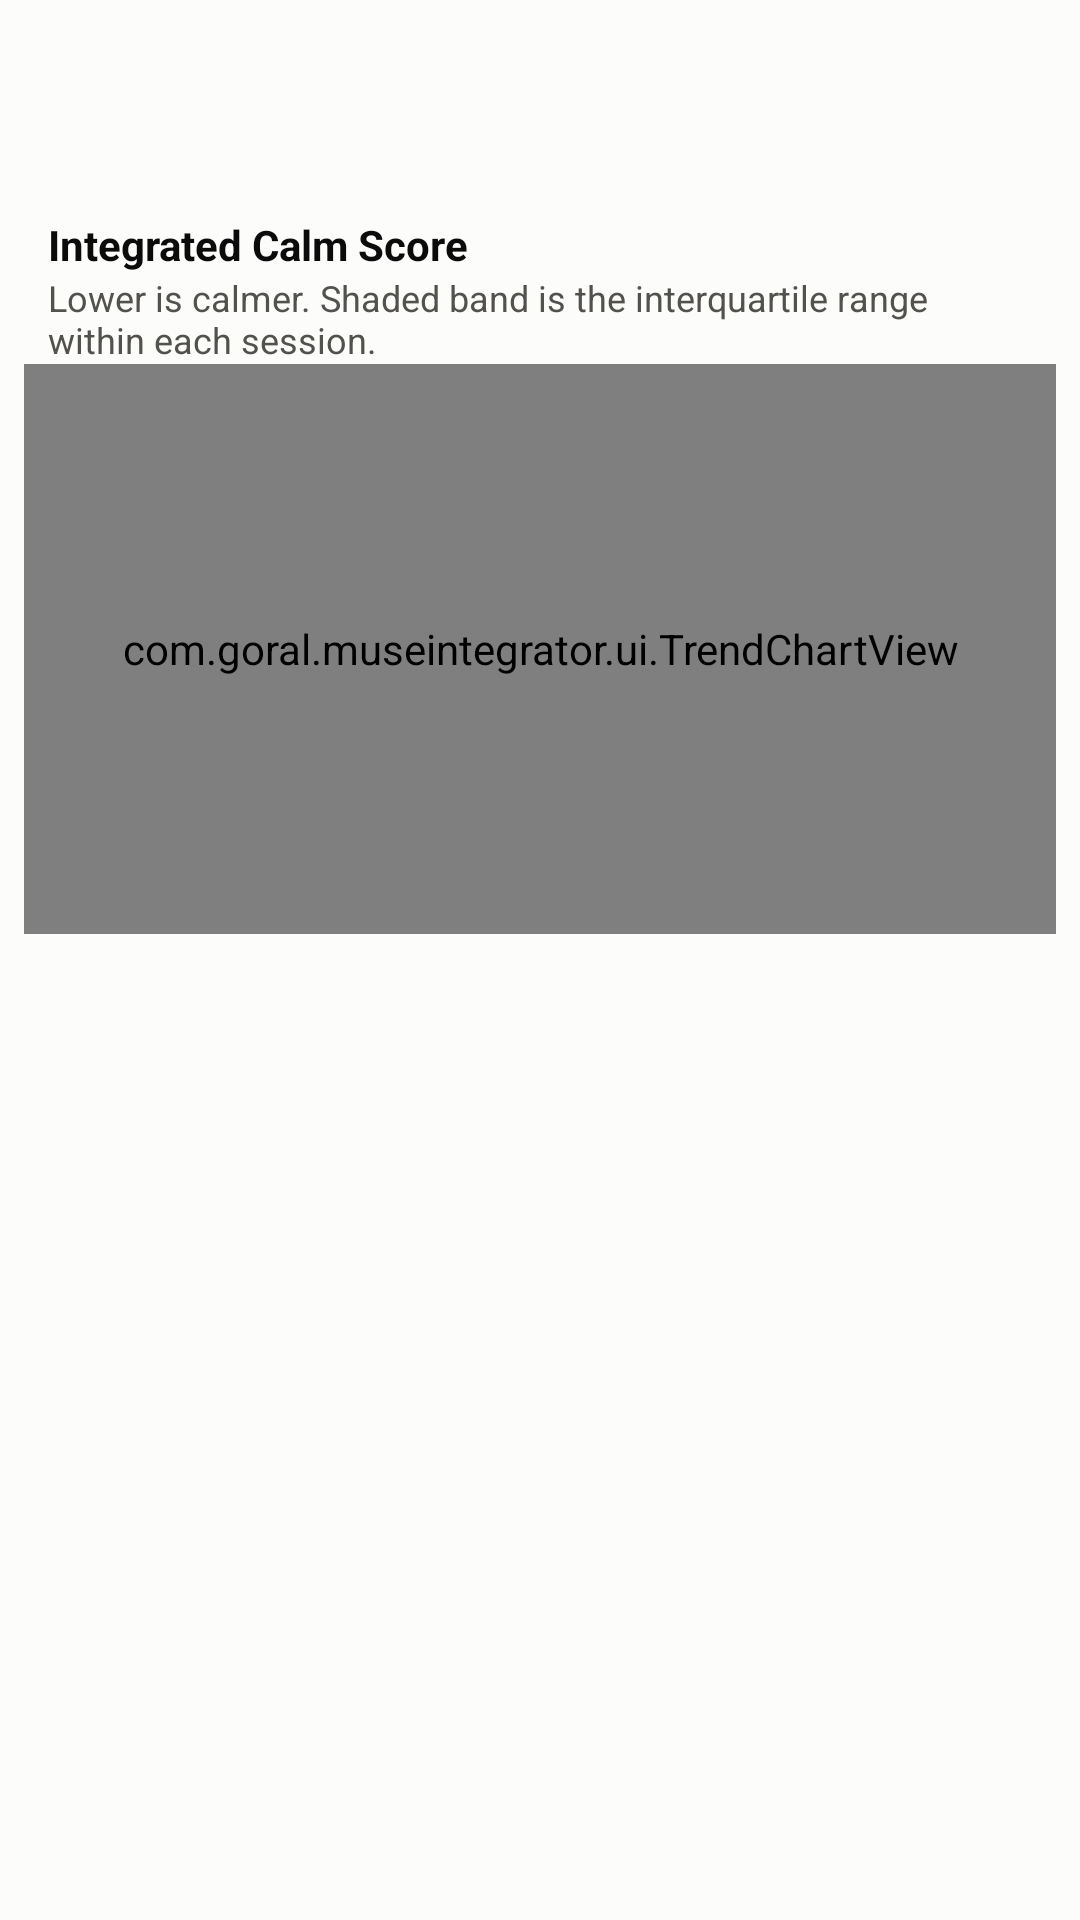

The Android layout XML behind this screen, and the referenced resources:
<!-- AndroidManifest.xml: application theme Theme.MuseIntegrator -->
<!-- res/layout/activity_main.xml -->
<?xml version="1.0" encoding="utf-8"?>
<LinearLayout xmlns:android="http://schemas.android.com/apk/res/android"
    android:layout_width="match_parent"
    android:layout_height="match_parent"
    android:orientation="vertical"
    android:background="@color/chartSurface">

    <com.google.android.material.appbar.MaterialToolbar
        android:id="@+id/toolbar"
        android:layout_width="match_parent"
        android:layout_height="?attr/actionBarSize"
        android:title="@string/appName" />

    <TextView
        android:id="@+id/serviceWarning"
        android:layout_width="match_parent"
        android:layout_height="wrap_content"
        android:padding="12dp"
        android:textColor="@color/textPrimary"
        android:textSize="13sp"
        android:visibility="gone"
        android:text="@string/serviceDisabledWarning" />

    <TextView
        android:layout_width="match_parent"
        android:layout_height="wrap_content"
        android:paddingStart="16dp"
        android:paddingEnd="16dp"
        android:paddingTop="8dp"
        android:textColor="@color/textPrimary"
        android:textSize="14sp"
        android:textStyle="bold"
        android:text="@string/trendTitle" />

    <TextView
        android:layout_width="match_parent"
        android:layout_height="wrap_content"
        android:paddingStart="16dp"
        android:paddingEnd="16dp"
        android:textColor="@color/textSecondary"
        android:textSize="12sp"
        android:text="@string/trendSubtitle" />

    <com.goral.museintegrator.ui.TrendChartView
        android:id="@+id/trendChart"
        android:layout_width="match_parent"
        android:layout_height="190dp"
        android:layout_marginStart="8dp"
        android:layout_marginEnd="8dp" />

    <TextView
        android:id="@+id/emptyState"
        android:layout_width="match_parent"
        android:layout_height="wrap_content"
        android:padding="24dp"
        android:textColor="@color/textSecondary"
        android:textSize="14sp"
        android:visibility="gone"
        android:text="@string/noSessionsYet" />

    <androidx.recyclerview.widget.RecyclerView
        android:id="@+id/sessionList"
        android:layout_width="match_parent"
        android:layout_height="0dp"
        android:layout_weight="1"
        android:clipToPadding="false"
        android:paddingBottom="16dp" />
</LinearLayout>
<!-- resources referenced by this layout -->
<resources>
  <color name="chartSurface">#FCFCFB</color>
  <color name="textPrimary">#0B0B0B</color>
  <color name="textSecondary">#52514E</color>
  <string name="appName">Muse Integrator</string>
  <string name="noSessionsYet">No sessions yet.\n\nEnable the accessibility service in Settings, then finish a Muse session. The results screen is captured and scored automatically.</string>
  <string name="serviceDisabledWarning">Capture is off — the accessibility service is not enabled. Open Settings to turn it on.</string>
  <string name="trendSubtitle">Lower is calmer. Shaded band is the interquartile range within each session.</string>
  <string name="trendTitle">Integrated Calm Score</string>
  <style name="Theme.MuseIntegrator" parent="Theme.Material3.DayNight.NoActionBar">
          <item name="colorPrimary">@color/colorPrimary</item>
          <item name="colorSecondary">@color/colorSecondary</item>
      </style>
  <color name="colorPrimary">#3F3AB5</color>
  <color name="colorSecondary">#5F5CAD</color>
</resources>
